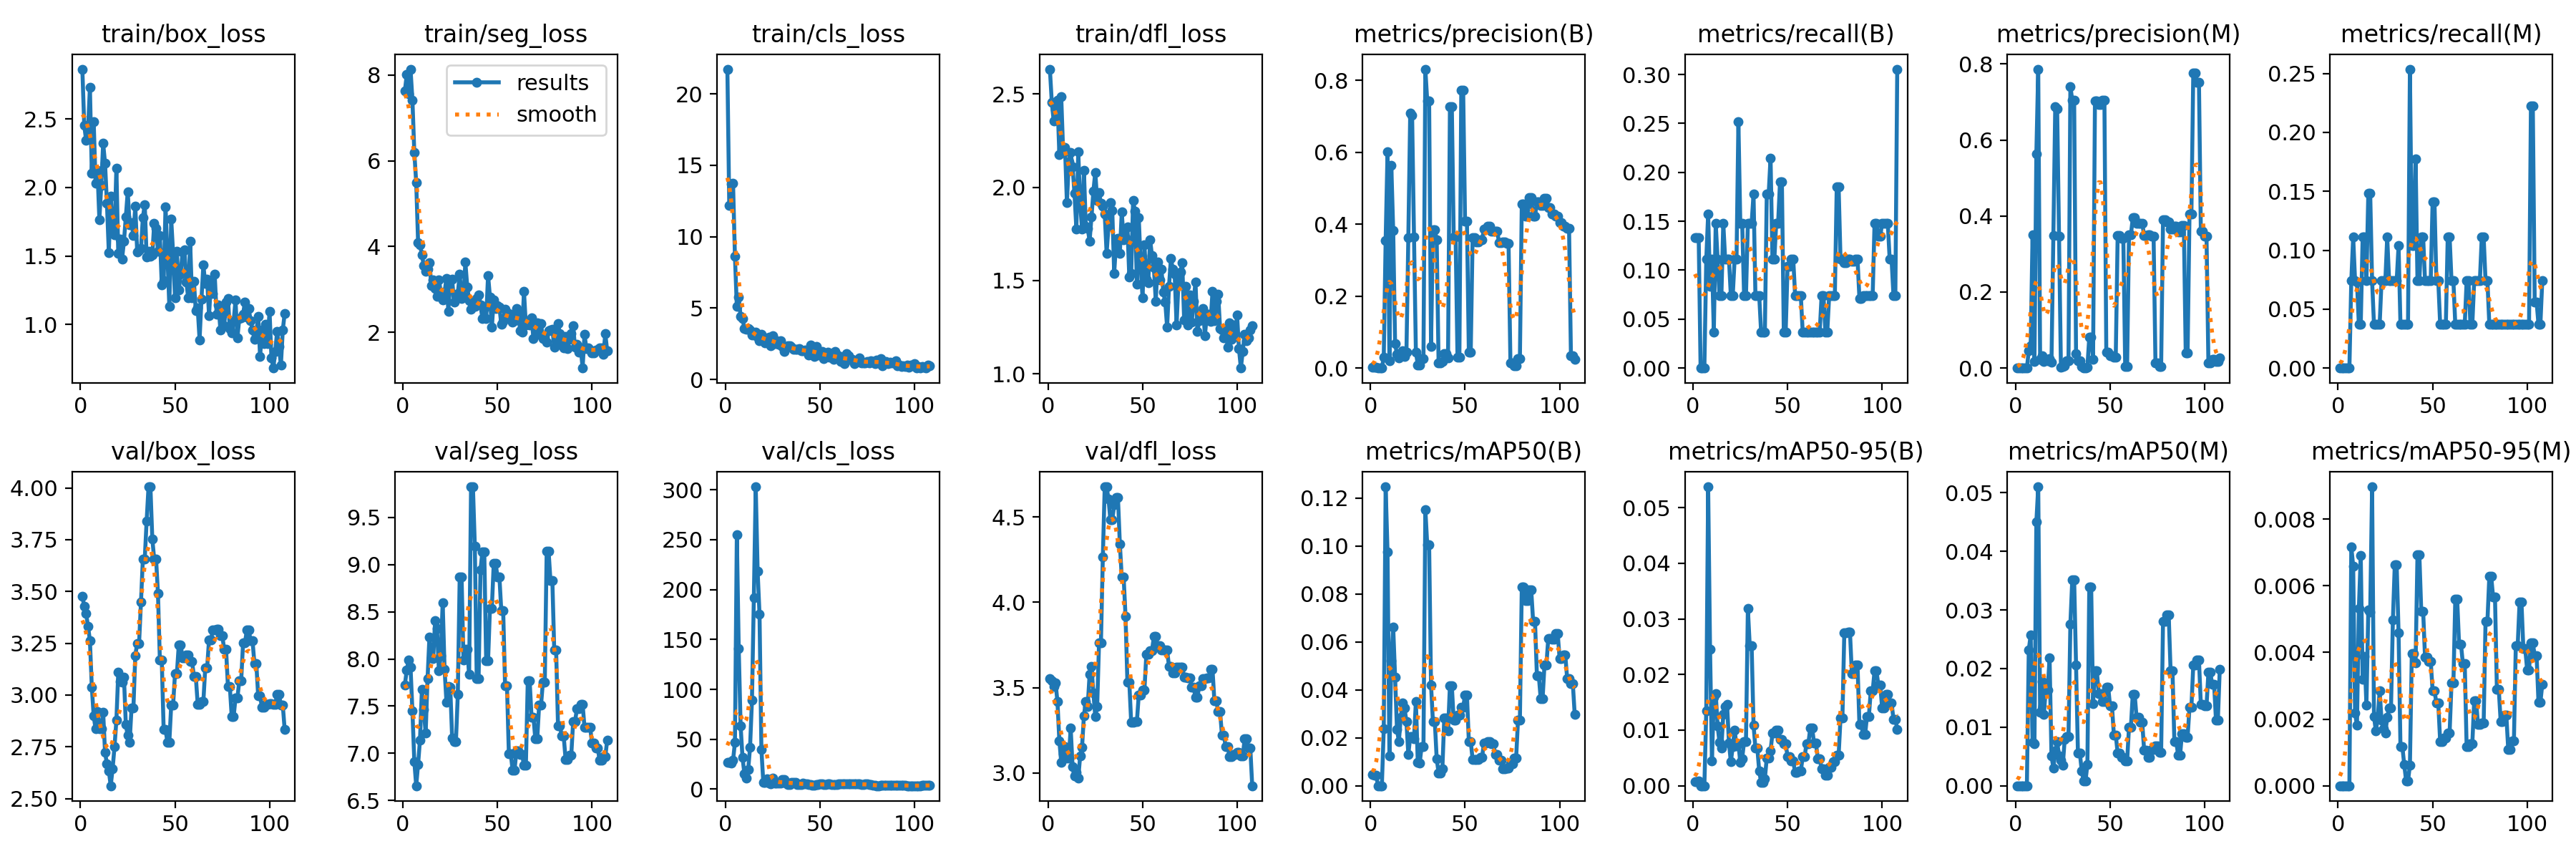

The file beside this chart, header and first rows:
epoch, time, train/box_loss, train/seg_loss, train/cls_loss, train/dfl_loss, metrics/precision(B), metrics/recall(B), metrics/mAP50(B), metrics/mAP50-95(B), metrics/precision(M), metrics/recall(M), metrics/mAP50(M), metrics/mAP50-95(M), val/box_loss, val/seg_loss, val/cls_loss, val/dfl_loss, lr/pg0, lr/pg1, lr/pg2
1, 1.953, 2.863, 7.624, 21.74, 2.632, 0.00322, 0.1333, 0.00463, 0.00078, 0, 0, 0, 0, 3.476, 7.727, 26.75, 3.551, 1e-05, 1e-05, 1e-05
2, 3.675, 2.453, 8.009, 12.17, 2.456, 0.00325, 0.1333, 0.00425, 0.00072, 0, 0, 0, 0, 3.428, 7.881, 26.92, 3.54, 2.9802e-05, 2.9802e-05, 2.9802e-05
3, 5.002, 2.343, 7.565, 13.67, 2.355, 0.00332, 0.1333, 0.00425, 0.00085, 0, 0, 0, 0, 3.392, 7.987, 26.01, 3.506, 4.934e-05, 4.934e-05, 4.934e-05
4, 6.363, 2.416, 8.136, 13.72, 2.417, 0, 0, 0, 0, 0, 0, 0, 0, 3.333, 7.913, 29.01, 3.528, 6.8614e-05, 6.8614e-05, 6.8614e-05
5, 7.881, 2.731, 7.416, 8.622, 2.466, 0, 0, 0, 0, 0, 0, 0, 0, 3.263, 7.448, 46.83, 3.418, 8.7624e-05, 8.7624e-05, 8.7624e-05
6, 9.446, 2.106, 6.194, 5.103, 2.175, 0, 0, 0, 0, 0, 0, 0, 0, 3.039, 6.914, 255.3, 3.189, 0.0001064, 0.0001064, 0.0001064
7, 10.95, 2.481, 5.494, 5.755, 2.483, 0.02944, 0.1111, 0.02369, 0.01351, 0.04604, 0.07407, 0.0232, 0.00717, 2.899, 6.657, 141.1, 3.063, 0.0001249, 0.0001249, 0.0001249
8, 12.58, 2.028, 4.097, 4.439, 2.194, 0.3538, 0.1574, 0.1246, 0.05376, 0.05851, 0.1111, 0.02572, 0.00659, 2.836, 6.884, 63.41, 3.112, 0.0001431, 0.0001431, 0.0001431
9, 14.16, 2.124, 4.038, 4.268, 2.212, 0.601, 0.08333, 0.09748, 0.0246, 0.3498, 0.07407, 0.00743, 0.00219, 2.921, 7.143, 31.9, 3.156, 0.000161, 0.000161, 0.000161
10, 15.61, 1.766, 3.814, 3.59, 1.916, 0.01977, 0.1111, 0.01248, 0.0045, 0.01649, 0.07327, 0.0072, 0.00181, 2.839, 7.676, 15.43, 3.089, 0.0001787, 0.0001787, 0.0001787
11, 17.01, 2.013, 3.555, 3.514, 2.137, 0.5635, 0.03704, 0.05198, 0.01586, 0.5635, 0.03704, 0.04499, 0.00531, 2.839, 7.465, 10.83, 3.086, 0.0001961, 0.0001961, 0.0001961
12, 18.49, 2.322, 3.431, 3.557, 2.184, 0.3822, 0.1482, 0.06602, 0.01661, 0.7866, 0.03704, 0.05103, 0.0069, 2.918, 7.215, 19.38, 3.262, 0.0002133, 0.0002133, 0.0002133
13, 19.94, 2.178, 3.469, 3.455, 2.11, 0.0685, 0.1111, 0.04524, 0.01075, 0.02361, 0.1111, 0.01252, 0.00319, 2.724, 7.789, 42.15, 3.038, 0.0002302, 0.0002302, 0.0002302
14, 21.41, 1.886, 3.618, 3.138, 1.967, 0.0381, 0.07407, 0.02343, 0.00778, 0.03216, 0.1111, 0.01779, 0.00388, 2.668, 8.235, 88.98, 2.984, 0.0002468, 0.0002468, 0.0002468
15, 22.88, 1.525, 3.096, 3.099, 1.777, 0.02744, 0.07407, 0.01852, 0.00679, 0.0172, 0.07407, 0.01222, 0.00243, 2.634, 8.012, 191.8, 3.002, 0.0002632, 0.0002632, 0.0002632
16, 24.31, 1.934, 3.223, 3.329, 2.189, 0.03662, 0.1482, 0.02845, 0.01284, 0.02213, 0.1482, 0.0166, 0.00527, 2.562, 8.007, 303, 2.969, 0.0002793, 0.0002793, 0.0002793
17, 25.68, 1.686, 3.024, 2.987, 1.911, 0.04897, 0.1111, 0.03464, 0.01426, 0.01955, 0.1482, 0.01637, 0.00522, 2.643, 8.407, 218.4, 3.099, 0.0002952, 0.0002952, 0.0002952
18, 27.06, 1.652, 2.841, 2.736, 1.778, 0.03217, 0.1111, 0.03228, 0.01467, 0.02407, 0.07407, 0.02182, 0.00897, 2.749, 8.323, 175.3, 3.15, 0.0003107, 0.0003107, 0.0003107
19, 28.45, 2.142, 3.226, 3.157, 2.089, 0.04439, 0.1111, 0.02665, 0.00771, 0.01491, 0.03704, 0.00514, 0.00208, 2.877, 7.873, 39.5, 3.337, 0.000326, 0.000326, 0.000326
20, 29.86, 1.517, 2.942, 2.959, 1.79, 0.363, 0.07407, 0.01306, 0.00428, 0.3481, 0.03704, 0.00303, 0.00164, 3.11, 8.033, 6.905, 3.42, 0.0003411, 0.0003411, 0.0003411
21, 31.29, 1.623, 2.751, 2.573, 1.779, 0.7097, 0.07407, 0.02049, 0.00702, 0.6881, 0.03704, 0.00597, 0.00204, 3.065, 8.597, 6.503, 3.391, 0.0003559, 0.0003559, 0.0003559
22, 32.78, 1.477, 2.939, 2.75, 1.712, 0.7034, 0.1111, 0.02044, 0.00999, 0.683, 0.03704, 0.00752, 0.00285, 3.064, 7.893, 10.38, 3.577, 0.0003704, 0.0003704, 0.0003704
23, 34.25, 1.606, 3.254, 2.974, 1.84, 0.364, 0.1111, 0.01963, 0.00723, 0.3472, 0.07407, 0.00514, 0.00196, 3.087, 7.542, 5.714, 3.625, 0.0003847, 0.0003847, 0.0003847
24, 35.73, 1.786, 2.496, 2.373, 1.978, 0.04475, 0.2519, 0.03522, 0.00755, 0.00309, 0.07407, 0.00432, 0.00171, 2.857, 7.711, 5.218, 3.469, 0.0003987, 0.0003987, 0.0003987
25, 37.14, 1.969, 3.208, 3.073, 2.08, 0.0092, 0.1482, 0.0097, 0.0042, 0.0046, 0.07407, 0.00352, 0.00158, 2.805, 7.701, 11.23, 3.331, 0.0004124, 0.0004124, 0.0004124
26, 38.53, 1.727, 3.239, 2.533, 1.931, 0.00907, 0.1482, 0.00939, 0.00491, 0.0068, 0.1111, 0.00793, 0.00205, 2.77, 7.165, 5.804, 3.389, 0.0004259, 0.0004259, 0.0004259
27, 40.23, 1.743, 2.699, 2.711, 1.972, 0.02698, 0.07407, 0.01619, 0.00796, 0.01842, 0.07407, 0.00835, 0.00234, 2.936, 7.121, 5.743, 3.764, 0.0004391, 0.0004391, 0.0004391
28, 41.59, 1.647, 2.878, 2.47, 1.912, 0.02698, 0.07407, 0.01619, 0.00796, 0.01842, 0.07407, 0.00835, 0.00234, 2.936, 7.121, 5.743, 3.764, 0.000452, 0.000452, 0.000452
29, 42.97, 1.864, 2.9, 2.703, 1.897, 0.8315, 0.1482, 0.1152, 0.03182, 0.7412, 0.07407, 0.02759, 0.00498, 3.191, 7.624, 5.914, 4.264, 0.0004647, 0.0004647, 0.0004647
30, 44.4, 1.531, 3.36, 2.329, 1.855, 0.7424, 0.1482, 0.1004, 0.02516, 0.7046, 0.07407, 0.03521, 0.00663, 3.249, 8.869, 9.621, 4.677, 0.0004771, 0.0004771, 0.0004771
31, 45.85, 1.537, 2.793, 1.984, 1.647, 0.7424, 0.1482, 0.1004, 0.02516, 0.7046, 0.07407, 0.03521, 0.00663, 3.249, 8.869, 9.621, 4.677, 0.0004892, 0.0004892, 0.0004892
32, 47.37, 1.553, 2.837, 2.198, 1.791, 0.05922, 0.1778, 0.04209, 0.01091, 0.03759, 0.1037, 0.02057, 0.0046, 3.447, 7.986, 5.931, 4.605, 0.0005011, 0.0005011, 0.0005011
33, 48.84, 1.779, 3.632, 2.352, 1.917, 0.3841, 0.07407, 0.02682, 0.00678, 0.01963, 0.03704, 0.00559, 0.00118, 3.656, 8.099, 4.892, 4.482, 0.0005127, 0.0005127, 0.0005127
34, 50.39, 1.876, 3.061, 2.36, 1.874, 0.3841, 0.07407, 0.02682, 0.00678, 0.01963, 0.03704, 0.00559, 0.00118, 3.656, 8.099, 4.892, 4.482, 0.0005241, 0.0005241, 0.0005241
35, 51.95, 1.491, 2.746, 2.252, 1.539, 0.357, 0.07407, 0.01129, 0.00266, 0.00359, 0.03704, 0.00257, 0.00063, 3.84, 7.837, 6.816, 4.57, 0.0005352, 0.0005352, 0.0005352
36, 53.76, 1.534, 2.534, 2.116, 1.704, 0.01476, 0.03704, 0.0054, 0.00064, 0.00099, 0.03704, 0.00083, 0.00015, 4.005, 9.823, 6.787, 4.613, 0.000546, 0.000546, 0.000546
37, 55.46, 1.498, 2.698, 2.101, 1.726, 0.01476, 0.03704, 0.0054, 0.00064, 0.00099, 0.03704, 0.00083, 0.00015, 4.005, 9.823, 6.787, 4.613, 0.0005566, 0.0005566, 0.0005566
38, 57.19, 1.506, 2.597, 2.105, 1.647, 0.0184, 0.03704, 0.00692, 0.0013, 0.00247, 0.2537, 0.0036, 0.00061, 3.754, 9.198, 4.77, 4.341, 0.0005669, 0.0005669, 0.0005669
39, 58.85, 1.737, 2.794, 2.179, 1.866, 0.04025, 0.1778, 0.02811, 0.00504, 0.08166, 0.1037, 0.03397, 0.00396, 3.656, 7.794, 4.896, 4.149, 0.0005769, 0.0005769, 0.0005769
40, 60.35, 1.703, 2.865, 2.032, 1.719, 0.04025, 0.1778, 0.02811, 0.00504, 0.08166, 0.1037, 0.03397, 0.00396, 3.656, 7.794, 4.896, 4.149, 0.0005867, 0.0005867, 0.0005867
41, 61.95, 1.536, 2.637, 2.03, 1.728, 0.02752, 0.2148, 0.02293, 0.00627, 0.02368, 0.1778, 0.01397, 0.00369, 3.49, 8.944, 5.808, 3.919, 0.0005962, 0.0005962, 0.0005962
42, 63.61, 1.65, 2.328, 2.065, 1.789, 0.7272, 0.1111, 0.04172, 0.00942, 0.7032, 0.07407, 0.01958, 0.00692, 3.168, 9.133, 5.117, 3.53, 0.0006054, 0.0006054, 0.0006054
43, 65.17, 1.288, 2.576, 1.951, 1.518, 0.7272, 0.1111, 0.04172, 0.00942, 0.7032, 0.07407, 0.01958, 0.00692, 3.168, 9.133, 5.117, 3.53, 0.0006144, 0.0006144, 0.0006144
44, 66.74, 1.32, 2.314, 1.711, 1.538, 0.3653, 0.1482, 0.02722, 0.00998, 0.6941, 0.1111, 0.01577, 0.00524, 2.833, 7.978, 4.856, 3.296, 0.0006231, 0.0006231, 0.0006231
45, 68.16, 1.86, 3.33, 2.424, 1.929, 0.3653, 0.1482, 0.02722, 0.00998, 0.6941, 0.1111, 0.01577, 0.00524, 2.833, 7.978, 4.856, 3.296, 0.0006315, 0.0006315, 0.0006315
46, 69.73, 1.506, 2.828, 2.026, 1.873, 0.02965, 0.1901, 0.02956, 0.00828, 0.7052, 0.07407, 0.01437, 0.00385, 2.772, 8.537, 4.241, 3.3, 0.0006397, 0.0006397, 0.0006397
47, 71.26, 1.131, 2.114, 1.637, 1.48, 0.02965, 0.1901, 0.02956, 0.00828, 0.7052, 0.07407, 0.01437, 0.00385, 2.772, 8.537, 4.241, 3.3, 0.0006477, 0.0006477, 0.0006477
48, 72.85, 1.769, 2.758, 2.298, 1.839, 0.7732, 0.03704, 0.03273, 0.00751, 0.0409, 0.07407, 0.01685, 0.00374, 2.953, 9.01, 4.617, 3.457, 0.0006553, 0.0006553, 0.0006553
49, 74.33, 1.518, 2.559, 1.736, 1.583, 0.7732, 0.03704, 0.03273, 0.00751, 0.0409, 0.07407, 0.01685, 0.00374, 2.953, 9.01, 4.617, 3.457, 0.0006627, 0.0006627, 0.0006627
50, 75.83, 1.195, 2.618, 1.749, 1.408, 0.4087, 0.1037, 0.03781, 0.00528, 0.03202, 0.1407, 0.0136, 0.00286, 3.103, 8.869, 4.992, 3.487, 0.0006698, 0.0006698, 0.0006698
51, 77.3, 1.536, 2.588, 1.957, 1.691, 0.4087, 0.1037, 0.03781, 0.00528, 0.03202, 0.1407, 0.0136, 0.00286, 3.103, 8.869, 4.992, 3.487, 0.00067, 0.00067, 0.00067
52, 78.87, 1.25, 2.193, 1.469, 1.506, 0.04426, 0.1111, 0.0185, 0.00445, 0.02945, 0.07407, 0.00869, 0.00248, 3.242, 8.51, 4.56, 3.694, 0.0006634, 0.0006634, 0.0006634
53, 80.26, 1.367, 2.261, 1.69, 1.487, 0.04426, 0.1111, 0.0185, 0.00445, 0.02945, 0.07407, 0.00869, 0.00248, 3.242, 8.51, 4.56, 3.694, 0.0006568, 0.0006568, 0.0006568
54, 81.78, 1.532, 2.546, 1.931, 1.719, 0.3631, 0.07407, 0.01096, 0.00235, 0.3482, 0.03704, 0.00556, 0.00133, 3.179, 7.719, 4.964, 3.718, 0.0006502, 0.0006502, 0.0006502
55, 83.27, 1.545, 2.334, 1.57, 1.633, 0.3631, 0.07407, 0.01096, 0.00235, 0.3482, 0.03704, 0.00556, 0.00133, 3.179, 7.719, 4.964, 3.718, 0.0006436, 0.0006436, 0.0006436
56, 84.84, 1.31, 2.438, 1.717, 1.568, 0.3504, 0.07407, 0.01092, 0.00266, 0.3418, 0.03704, 0.0048, 0.00143, 3.194, 6.998, 4.55, 3.799, 0.000637, 0.000637, 0.000637
57, 86.35, 1.194, 2.396, 1.438, 1.389, 0.3504, 0.07407, 0.01092, 0.00266, 0.3418, 0.03704, 0.0048, 0.00143, 3.194, 6.998, 4.55, 3.799, 0.0006304, 0.0006304, 0.0006304
58, 87.85, 1.607, 2.242, 1.981, 1.601, 0.3577, 0.03704, 0.01192, 0.00518, 0.00318, 0.1111, 0.00418, 0.00159, 3.163, 6.82, 4.408, 3.746, 0.0006238, 0.0006238, 0.0006238
59, 89.28, 1.196, 2.269, 1.534, 1.504, 0.3577, 0.03704, 0.01192, 0.00518, 0.00318, 0.1111, 0.00418, 0.00159, 3.163, 6.82, 4.408, 3.746, 0.0006172, 0.0006172, 0.0006172
60, 90.76, 1.313, 2.547, 1.672, 1.56, 0.3859, 0.03704, 0.01789, 0.00758, 0.3498, 0.07407, 0.00997, 0.00308, 3.091, 7.026, 4.982, 3.721, 0.0006106, 0.0006106, 0.0006106
... 48 more rows
